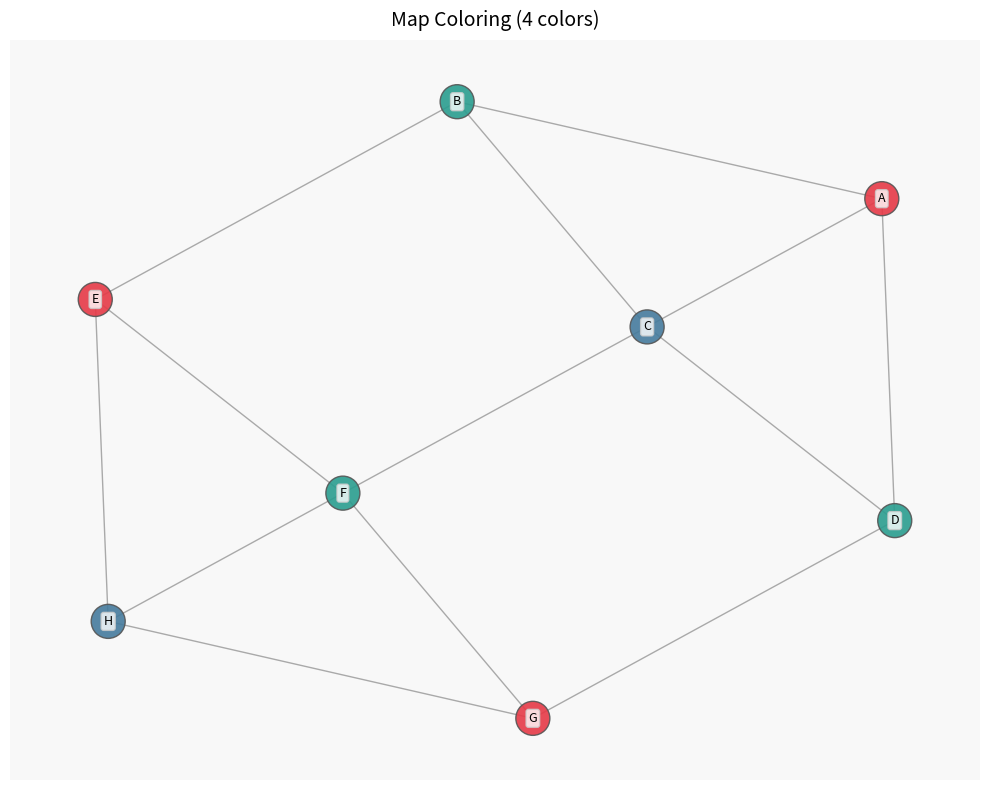

The script that saved this image:
class CSP:
    def __init__(self, variables, domains, constraints):
        """
        Initialization of the CSP class

        Parameters:
        - variables: list of variables (regions)
        - domains: dictionary mapping variables to their domains (possible colors)
        - constraints: dictionary mapping variables to their neighbors
        """
        self.variables = variables
        self.domains = domains
        self.constraints = constraints
        self.solution = None

    def solve(self):
        assignment = {}
        self.solution = self.backtrack(assignment)
        return self.solution

    def is_consistent(self, var, value, assignment):
        """
        Check if assigning 'value' to 'var' is consistent with the current assignment.
        For each neighbor already assigned, they must not share the same value.
        """
        for neighbor in self.constraints.get(var, []):
            if neighbor in assignment and assignment[neighbor] == value:
                return False
        return True

    def forward_checking(self, var, value, assignment):
        """
        Function that removes the value from the domains of free variables that are in the constraints of the var

        Parameters:
        - var: variable that was assigned the value
        - value: value that was assigned to the variable
        - assignment: dict with all the assignments to the variables

        Returns:
        - removed_values: set of free variables from domains of which the value was removed
        """
        removed = {}  # neighbor -> list of removed values
        for neighbor in self.constraints.get(var, []):
            if neighbor not in assignment:
                if value in self.domains[neighbor]:
                    if neighbor not in removed:
                        removed[neighbor] = []
                    self.domains[neighbor].remove(value)
                    removed[neighbor].append(value)
                    # If domain is empty, failure
                    if not self.domains[neighbor]:
                        for n, vals in removed.items():
                            self.domains[n].extend(vals)
                        return None
        return removed

    def backtrack(self, assignment):
        """
        Backtracking algorithm

        Parameters:
        - assignment: dict with all the assignments to the variables

        Returns:
        - assignment: dict with all the assigments to the variables, or None if solution is not found. Return the first found solution
        """
        # If assignment is complete, return a copy of it
        if len(assignment) == len(self.variables):
            return assignment.copy()

        # Choose an unassigned variable (using MRV heuristic: smallest domain first)
        unassigned = [v for v in self.variables if v not in assignment]
        var = min(unassigned, key=lambda v: len(self.domains[v]))

        # Iterate over a copy of the domain values (since domain might change during iteration)
        for value in self.domains[var][:]:
            if self.is_consistent(var, value, assignment):
                assignment[var] = value
                removed = self.forward_checking(var, value, assignment)
                if removed is not None:
                    result = self.backtrack(assignment)
                    if result is not None:
                        return result
                    # Backtrack: restore removed values
                    for n, vals in removed.items():
                        self.domains[n].extend(vals)
                del assignment[var]
        return None


def solve_map_coloring(map_constraints, num_colors):
    """
    Solve the map coloring problem with a fixed number of colors.

    Parameters:
    - map_constraints: dict mapping each region to its neighboring regions
    - num_colors: fixed number of colors to use

    Returns:
    - solution: the coloring solution or None if no solution exists
    """
    variables = list(map_constraints.keys())
    all_colors = [
        "red",
        "green",
        "blue",
        "yellow",
        "purple",
        "orange",
        "cyan",
        "magenta",
        "lime",
        "brown",
    ]

    # Validate inputs
    if not isinstance(num_colors, int) or num_colors <= 0:
        raise ValueError("Number of colors must be a positive integer")

    if num_colors > len(all_colors):
        raise ValueError(
            f"This implementation supports maximum {len(all_colors)} colors"
        )

    # Use only the specified number of colors
    colors = all_colors[:num_colors]
    domains = {var: colors[:] for var in variables}

    # Check if the map is valid
    for region, neighbors in map_constraints.items():
        if not isinstance(neighbors, list):
            raise ValueError(f"Neighbors for region {region} must be a list")
        for neighbor in neighbors:
            if neighbor not in map_constraints:
                raise ValueError(
                    f"Neighbor {neighbor} of region {region} is not defined in the map"
                )

    # Solve the CSP
    csp = CSP(variables, domains, map_constraints)
    solution = csp.solve()
    return solution


def find_minimum_colors(map_constraints, max_colors=10):
    """
    Find the minimum number of colors needed to color the map.

    Parameters:
    - map_constraints: dict mapping each region to its neighboring regions
    - max_colors: maximum number of colors to try

    Returns:
    - min_colors: minimum number of colors needed
    - solution: the coloring solution
    """
    for num_colors in range(1, max_colors + 1):
        solution = solve_map_coloring(map_constraints, num_colors)
        if solution is not None:
            return num_colors, solution

    # If no solution found with max_colors, return None
    return None, None


import matplotlib.pyplot as plt
import networkx as nx


def visualize_map(constraints, solution, color_count):
    """
    Visualize the map coloring graph with an elegant, minimalist style.
    """
    # Create figure
    fig = plt.figure(figsize=(10, 8), facecolor="#ffffff")
    ax = fig.add_subplot(111)

    G = nx.Graph()
    for region, neighbors in constraints.items():
        G.add_node(region)
        for neighbor in neighbors:
            G.add_edge(region, neighbor)

    # Determine layout based on graph structure
    if len(G.nodes) <= 10:
        pos = nx.kamada_kawai_layout(G)
    else:
        pos = nx.spring_layout(G, seed=42, k=0.7, iterations=100)

    # Style settings
    ax.set_facecolor("#f8f8f8")
    elegant_colors = {
        "red": "#e63946",
        "green": "#2a9d8f",
        "blue": "#457b9d",
        "yellow": "#f4a261",
        "purple": "#9b5de5",
        "orange": "#e76f51",
        "cyan": "#48cae4",
        "magenta": "#d62828",
        "lime": "#84cc16",
        "brown": "#8b4513",
    }

    # Color nodes
    if solution is not None:
        node_colors = [
            elegant_colors.get(solution.get(node, "gray"), "#adb5bd")
            for node in G.nodes()
        ]
        title_text = f"Map Coloring ({color_count} colors)"
    else:
        node_colors = ["#d3d3d3"] * len(G.nodes())
        title_text = f"Map Coloring (No solution with {color_count} colors)"

    # Draw graph components
    nx.draw_networkx_edges(G, pos, ax=ax, width=1.0, edge_color="#888888", alpha=0.7)
    nx.draw_networkx_nodes(
        G,
        pos,
        ax=ax,
        node_color=node_colors,
        node_size=600,
        edgecolors="#555555",
        linewidths=1.0,
        alpha=0.9,
    )
    nx.draw_networkx_labels(
        G,
        pos,
        ax=ax,
        font_family="sans-serif",
        font_weight="normal",
        font_size=9,
        font_color="black",
        bbox=dict(
            facecolor="white", edgecolor="#cccccc", boxstyle="round,pad=0.2", alpha=0.8
        ),
    )

    # Set title and clean up axes
    ax.set_title(
        title_text, fontsize=14, fontweight="medium", fontfamily="sans-serif", pad=10
    )
    ax.set_xticks([])
    ax.set_yticks([])
    for spine in ax.spines.values():
        spine.set_visible(False)

    # Add padding around graph
    ax.set_xlim(
        [min(p[0] for p in pos.values()) - 0.2, max(p[0] for p in pos.values()) + 0.2]
    )
    ax.set_ylim(
        [min(p[1] for p in pos.values()) - 0.2, max(p[1] for p in pos.values()) + 0.2]
    )

    plt.tight_layout()
    plt.show()


# Example of the input maps
canada_map = {}
canada_map["ab"] = ["bc", "nt", "sk"]
canada_map["bc"] = ["yt", "nt", "ab"]
canada_map["mb"] = ["sk", "nu", "on"]
canada_map["nb"] = ["qc", "ns", "pe"]
canada_map["ns"] = ["nb", "pe"]
canada_map["nl"] = ["qc"]
canada_map["nt"] = ["bc", "yt", "ab", "sk", "nu"]
canada_map["nu"] = ["nt", "mb"]
canada_map["on"] = ["mb", "qc"]
canada_map["pe"] = ["nb", "ns"]
canada_map["qc"] = ["on", "nb", "nl"]
canada_map["sk"] = ["ab", "mb", "nt"]
canada_map["yt"] = ["bc", "nt"]

# Define other test maps
map1 = {
    "A": ["B", "C", "D"],
    "B": ["A", "C", "E"],
    "C": ["A", "B", "D", "F"],
    "D": ["A", "C", "G"],
    "E": ["B", "F", "H"],
    "F": ["C", "E", "G", "H"],
    "G": ["D", "F", "H"],
    "H": ["E", "F", "G"],
}

map2 = {
    "A": ["B", "D", "E"],
    "B": ["A", "C", "E", "F"],
    "C": ["B", "F", "G"],
    "D": ["A", "E", "H"],
    "E": ["A", "B", "D", "F", "H"],
    "F": ["B", "C", "E", "G", "H"],
    "G": ["C", "F", "H"],
    "H": ["D", "E", "F", "G"],
}

variables = ["A", "B", "C", "D", "E", "F", "G", "H"]
complete_map = {var: [v for v in variables if v != var] for var in variables}

cycle_map = {
    "A": ["B", "H"],
    "B": ["A", "C"],
    "C": ["B", "D"],
    "D": ["C", "E"],
    "E": ["D", "F"],
    "F": ["E", "G"],
    "G": ["F", "H"],
    "H": ["G", "A"],
}

cross_map = {
    "A": ["B", "D", "E", "F"],
    "B": ["A", "C", "F"],
    "C": ["B", "D", "G", "H"],
    "D": ["A", "C", "H"],
    "E": ["A", "F", "H"],
    "F": ["A", "B", "E", "G"],
    "G": ["C", "F", "H"],
    "H": ["C", "D", "E", "G"],
}

# Show the visualization for a single map
if __name__ == "__main__":
    # Choose one map to visualize
    map_to_show = map1  # choosable maps : canada_map, map1, map2, complete_map, cycle_map, cross_map
    num_colors = 4  # Set the number of colors to use
    # Solve and visualize
    solution = solve_map_coloring(map_to_show, num_colors)
    visualize_map(map_to_show, solution, num_colors)
